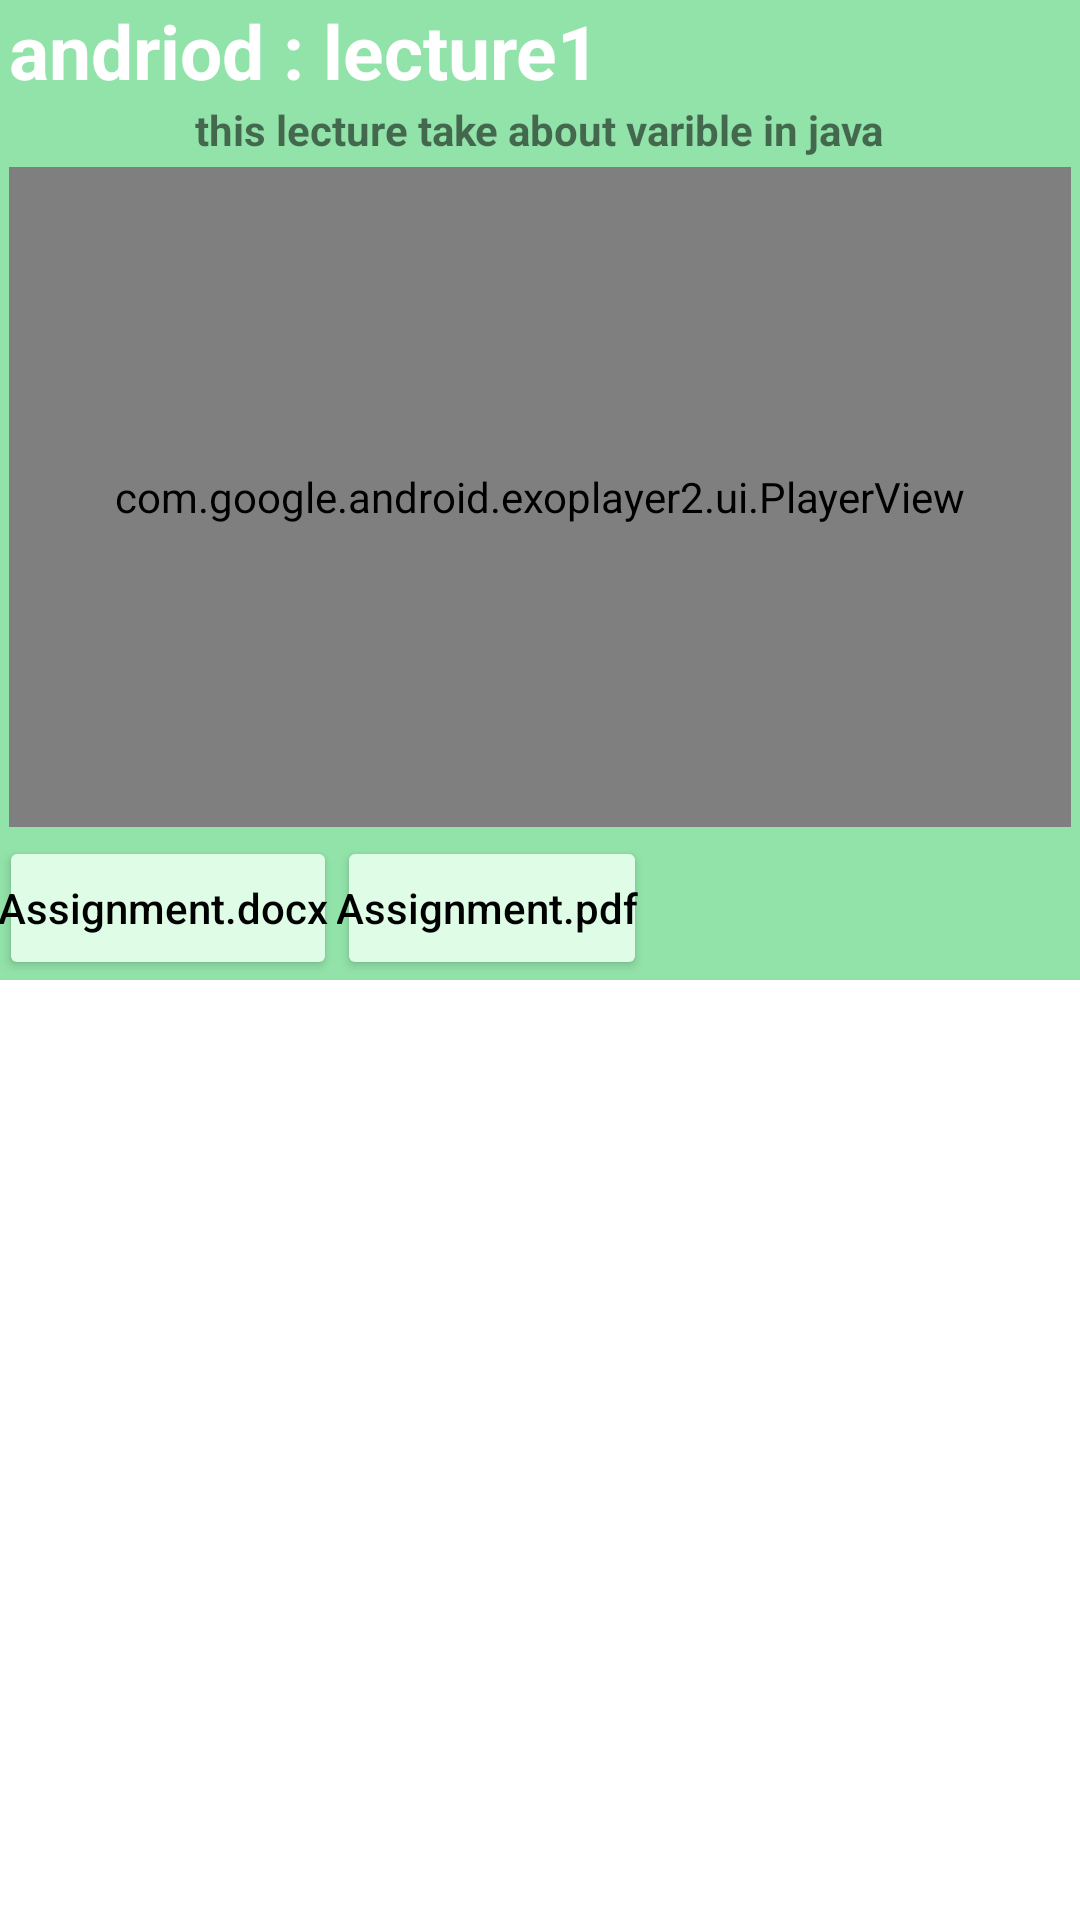

Reconstruct the res/layout file that produces this screen, plus the resources it refers to.
<!-- AndroidManifest.xml: application theme Theme.Chatapp_cloud -->
<!-- res/layout/activity_video_course.xml -->
<?xml version="1.0" encoding="utf-8"?>
<ScrollView xmlns:android="http://schemas.android.com/apk/res/android"
    android:layout_width="match_parent"
    android:layout_height="match_parent"
    xmlns:app="http://schemas.android.com/apk/res-auto"
    >



    <FrameLayout
        android:layout_width="match_parent"
        android:layout_height="wrap_content"
        android:background="@color/primary"
        >
        <LinearLayout
            android:layout_width="match_parent"
            android:layout_height="wrap_content"
            android:orientation="vertical">

            <TextView
                android:id="@+id/vtitle"
                android:layout_width="match_parent"
                android:layout_height="wrap_content"
                android:text="andriod : lecture1"
                android:textSize="25sp"
                android:textStyle="bold"
                android:textColor="#ffff"
                android:paddingStart="3dp"/>
            <TextView
                android:layout_width="wrap_content"
                android:layout_height="wrap_content"
                android:text="this lecture take about varible in java"
                android:textSize="@dimen/_15ssp"
                android:layout_gravity="center"
                android:textStyle="bold"
/>
            <com.google.android.exoplayer2.ui.PlayerView
                android:id="@+id/exoplayerView1"
                android:layout_width="match_parent"
                android:layout_height="220dp"
                android:layout_margin="3dp"
                app:resize_mode="fill"
                app:use_controller="true"
                android:layout_gravity="center"/>
            <LinearLayout
                android:layout_width="match_parent"
                android:layout_height="wrap_content"
                android:layout_margin="@dimen/_10sdp"
                android:padding="@dimen/_10sdp"
                >
                <Button
                    android:id="@+id/btnassm1.docx"
                    android:layout_width="wrap_content"
                    android:layout_height="wrap_content"
                    android:hint="Assignment.docx "
                    android:layout_marginLeft="@dimen/_10sdp"
                    android:padding="@dimen/_10sdp"
                    android:backgroundTint="@color/primary_dark"
                    android:textColorHint="@color/text"
                    />

                <Button
                    android:id="@+id/btnassm1.pdf"
                    android:layout_width="wrap_content"
                    android:layout_height="wrap_content"
                    android:layout_marginLeft="@dimen/_10sdp"
                    android:backgroundTint="@color/primary_dark"
                    android:hint="Assignment.pdf "
                    android:padding="@dimen/_10sdp"
                    android:textColorHint="@color/text" />
            </LinearLayout>
















































        </LinearLayout>
    </FrameLayout>
</ScrollView>
<!-- resources referenced by this layout -->
<resources>
  <color name="primary">#92E3A9</color>
  <color name="primary_dark">#DEFCE6</color>
  <color name="text">#000000</color>
  <style name="Theme.Chatapp_cloud" parent="Theme.MaterialComponents.DayNight.NoActionBar">
  
          <item name="colorPrimary">@color/primary</item>
  
          <item name="android:statusBarColor" tools:targetApi="l">@color/primary</item>
      </style>
</resources>
